Run: headless pygame with SDL's dummy video driver; simulated clock (each Clock.tick advances the game by its frame time, no real sleeping); random seed 0; keys injected as events and as key.get_pressed() state; no mouse input.
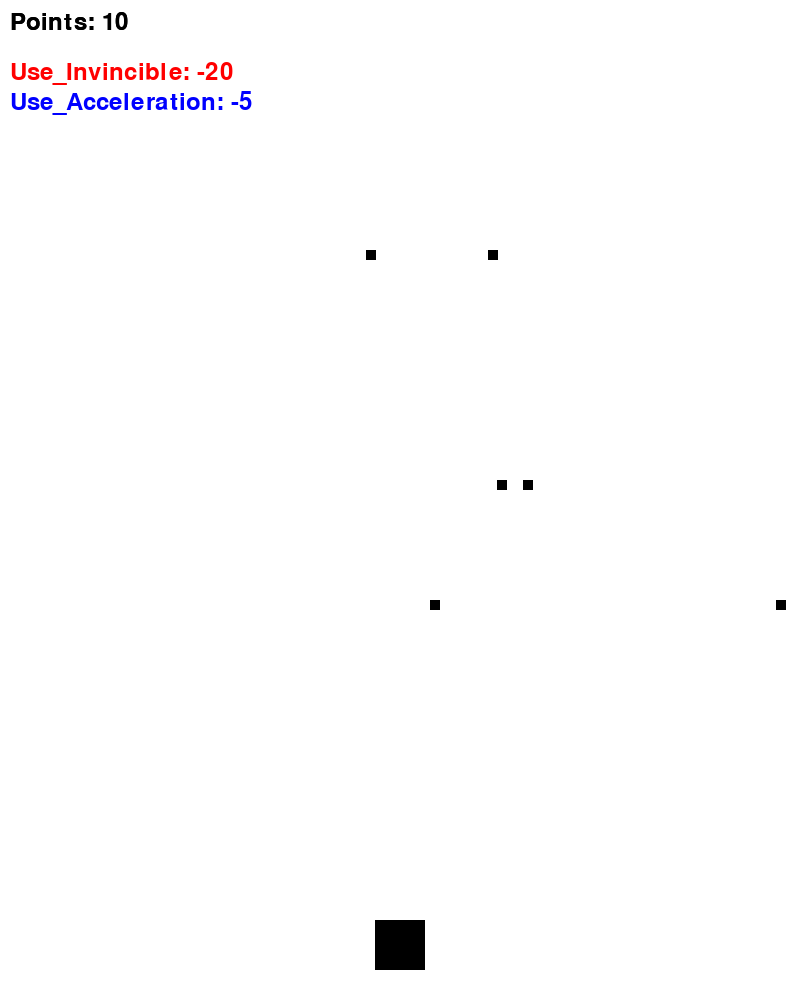
Frame 1 of 2 · flips 1–60 · no input
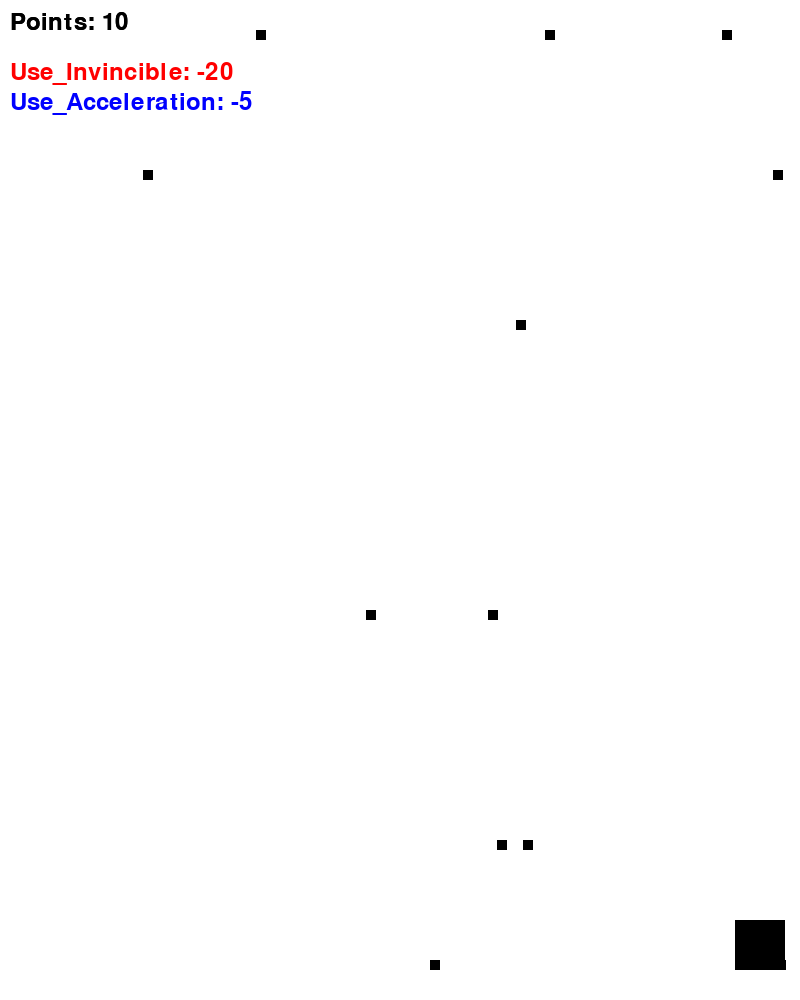
Frame 2 of 2 · flips 61–180 · tapped SPACE, RETURN · held RIGHT (→), D (game ended)

The pygame program that drew these frames:

import pygame
import random

pygame.init()

screen_width = 800
screen_height = 1000

white = (255, 255, 255)
black = (0, 0, 0)

screen = pygame.display.set_mode((screen_width, screen_height))
pygame.display.set_caption("上に向かうゲーム")

#プレイヤーのサイズと初期位置、移動速度を設定
player_width = 50
player_height = 50
player_x = (screen_width - player_width) // 2
player_y = screen_height - player_height - 30
player_speed = 10
speed_multiplier = 1

#弾の最大数やサイズ、速度、生成間隔を設定
max_bullets = 10
bullet_width = 10
bullet_height = 10
bullet_speed = 10

min_bullet_interval = 10  # 最小の弾の出現間隔
max_bullet_interval = 30  # 最大の弾の出現間隔
bullet_interval = 0  # 初期の出現間隔
bullet_timer = 0  # タイマー
bullets = []

# 追加部分: ポイントの初期化とポイントに関する変数
points = 0
point_font = pygame.font.Font(None, 36)

# 追加部分: 1秒ごとにポイントを増やすための変数
point_increase_timer = 0
points_per_second = 10  # 1秒ごとに増えるポイント数

# 追加部分: 赤くなる状態の関連変数
red_duration = 0
red_effect_frames = 200
red = False

blue_duration = 0
blue_effect_frames = 500
blue = False




#一定の間隔で複数の弾を生成。ランダムな位置から弾を生成し、リストbulletsに追加
def create_bullet():
    global bullet_timer, bullet_interval
    bullet_timer += 1
    if bullet_timer > bullet_interval:
        num_bullets = random.randint(1, 3)  # 一度に生成する弾の数
        for _ in range(num_bullets):
            bullet_x = random.randint(0, screen_width - bullet_width)
            bullet_y = 0
            bullets.append([bullet_x, bullet_y])
        bullet_interval = random.randint(min_bullet_interval, max_bullet_interval)
        bullet_timer = 0

#プレイヤーと弾の衝突を判定
def is_collision(player_x, player_y, bullet_x, bullet_y):
    if (not red and
            player_x < bullet_x + bullet_width and
            player_x + player_width > bullet_x and
            player_y < bullet_y + bullet_height and
            player_y + player_height > bullet_y):
        return True
    return False
    

running = True
clock = pygame.time.Clock()


#プレイヤーのキー入力
#弾の生成、移動、描画、画面外に出た弾は削除
#プレイヤーと弾の衝突を検出、衝突した場合はゲームを終了。

while running:
    screen.fill(white) 

    for event in pygame.event.get():
        if event.type == pygame.QUIT:
            running = False

    # 追加部分: 1秒ごとにポイントを増やす
    point_increase_timer += 1
    if point_increase_timer == 60:  # 60フレーム = 1秒
        points += points_per_second
        point_increase_timer = 0

    keys = pygame.key.get_pressed()
    if keys[pygame.K_LEFT] and player_x > 0:
        player_x -= player_speed
    if keys[pygame.K_RIGHT] and player_x < screen_width - player_width:
        player_x += player_speed
    if keys[pygame.K_UP] and player_y > 0:
        player_y -= player_speed
    if keys[pygame.K_DOWN] and player_y < screen_height - player_height:
        player_y += player_speed

    # 追加部分: スペースキーでポイントを消費して赤くなる
    if keys[pygame.K_SPACE] and points >= 20:
        points -= 20
        red = True
        red_duration = red_effect_frames

    if red:
        red_duration -= 1
        if red_duration <= 0:
            red = False

    
    # 追加部分: Shiftキーでポイントを消費して一定時間操作キャラの速度をあげる
    if keys[pygame.K_LSHIFT] and points >= 5:
        points -= 5
        blue = True
        blue_duration = blue_effect_frames
        player_speed *=2


    if blue:
        blue_duration -= 1
        if blue_duration <= 0:
            player_speed = 10
            blue = False

    #生成
    create_bullet()

    for bullet in bullets[:]:
        bullet[1] += bullet_speed
        pygame.draw.rect(screen, black, [bullet[0], bullet[1], bullet_width, bullet_height])

        if bullet[1] > screen_height:
            bullets.remove(bullet)

        if not red and is_collision(player_x, player_y, bullet[0], bullet[1]):
            running = False  # ゲームオーバー
            print("ゲームオーバー")

    # 追加部分: ポイント表示
    if red:
        text = point_font.render("Points: " + str(points) + " (Red for: " + str(red_duration) + " frames)", True, (255, 0, 0))
        screen.blit(text, (10, 10))
    else:
        text = point_font.render("Points: " + str(points), True, black)
        screen.blit(text, (10, 10))

    invincible_text = point_font.render("Use_Invincible: -20", True, (255, 0, 0))
    screen.blit(invincible_text, (10, 60))

    if blue:
        text = point_font.render("Points: " + str(points) + " (Blue for: " + str(blue_duration) + " frames)", True, (0, 0, 255))
        screen.blit(text, (10, 10))
    else:
        text = point_font.render("Points: " + str(points), True, black)
        screen.blit(text, (10, 10))

    invincible_text = point_font.render("Use_Acceleration: -5", True, (0, 0, 255))
    screen.blit(invincible_text, (10, 90))


    pygame.draw.rect(screen, black, [player_x, player_y, player_width, player_height])
    pygame.display.update()

    clock.tick(60)

pygame.quit()
